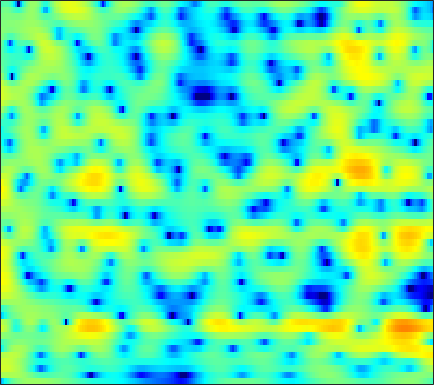

The data file committed next to this chart (first rows):
-11.882, -9.0242, -6.329, -4.3885, -3.2557, -2.0494, -1.1073, -0.53584, 0.085269, 0.56664, 0.93004, 1.1362, 1.3345, 1.458, 1.5081, 1.5274, 1.5002, 1.4567, 1.3764, 1.2687, 1.1368, 1.0234, 0.85281, 0.66429
2.193, 2.219, 2.277, 2.336, 2.364, 2.362, 2.297, 2.197, 1.988, 1.685, 1.284, 0.92, 0.3537, -0.2963, -0.8214, -1.542, -2.235, -2.695, -3.167, -3.418, -3.442, -3.331, -3.071, -2.752
4.577, 4.514, 4.38, 4.183, 3.987, 3.653, 3.224, 2.832, 2.204, 1.441, 0.5265, -0.2834, -1.557, -3.1, -4.482, -6.718, -9.551, -12.16, -15.57, -15.3, -12.16, -10.01, -7.761, -6.085
4.115, 4.095, 4.004, 3.837, 3.658, 3.341, 2.924, 2.542, 1.936, 1.218, 0.3898, -0.3003, -1.305, -2.369, -3.186, -4.233, -5.155, -5.706, -6.183, -6.314, -6.131, -5.835, -5.303, -4.692
2.701, 2.825, 3.023, 3.208, 3.307, 3.353, 3.263, 3.092, 2.715, 2.148, 1.381, 0.6573, -0.5323, -2.017, -3.374, -5.619, -8.557, -11.4, -15.47, -14.85, -10.86, -8.374, -5.888, -4.058
-7.598, -5.054, -2.479, -0.6808, 0.3022, 1.246, 1.845, 2.091, 2.19, 2.06, 1.726, 1.354, 0.7042, -0.1017, -0.7979, -1.816, -2.817, -3.442, -3.909, -3.829, -3.246, -2.604, -1.644, -0.7112
-3.785, -3.219, -2.33, -1.502, -0.9828, -0.4401, -0.04372, 0.1581, 0.3132, 0.3506, 0.2827, 0.1695, -0.03109, -0.2751, -0.4692, -0.7136, -0.9167, -1.021, -1.063, -0.983, -0.7864, -0.5766, -0.2229, 0.1896
1.099, 0.7973, 0.4167, 0.06316, -0.1845, -0.5045, -0.7552, -0.8833, -0.9429, -0.9024, -0.8279, -0.7814, -0.7769, -0.8538, -0.9685, -1.165, -1.397, -1.57, -1.729, -1.727, -1.539, -1.277, -0.803, -0.2539
4.758, 3.938, 2.664, 1.138, -0.2235, -2.378, -4.603, -5.577, -5.016, -3.254, -1.591, -0.6513, 0.1302, 0.3602, 0.1792, -0.555, -1.895, -3.351, -5.801, -7.669, -6.687, -4.77, -2.341, -0.5443
3.595, 2.836, 1.808, 0.6347, -0.3978, -2.051, -3.825, -4.558, -3.711, -1.735, 0.07123, 1.078, 1.958, 2.313, 2.232, 1.69, 0.703, -0.2876, -1.778, -2.772, -2.446, -1.535, -0.2189, 0.7525
-10.4, -8.525, -5.594, -3.638, -2.616, -1.628, -0.9213, -0.4843, 0.06343, 0.6115, 1.133, 1.464, 1.777, 1.931, 1.957, 1.845, 1.638, 1.452, 1.185, 0.9745, 0.8469, 0.7933, 0.7345, 0.634
-4.521, -4.216, -3.201, -2.057, -1.311, -0.503, 0.1408, 0.5387, 0.9306, 1.194, 1.374, 1.46, 1.508, 1.481, 1.425, 1.299, 1.117, 0.9673, 0.772, 0.5807, 0.3793, 0.231, 0.02643, -0.188
1.589, 1.51, 1.481, 1.555, 1.633, 1.707, 1.728, 1.707, 1.635, 1.497, 1.288, 1.095, 0.8035, 0.4728, 0.2114, -0.1295, -0.4672, -0.7104, -1.003, -1.262, -1.485, -1.638, -1.824, -2.014
4.328, 4.238, 4.063, 3.822, 3.605, 3.266, 2.848, 2.475, 1.919, 1.31, 0.6382, 0.09416, -0.6697, -1.454, -2.06, -2.841, -3.547, -4.005, -4.479, -4.771, -4.839, -4.796, -4.681, -4.608
5.985, 5.866, 5.588, 5.14, 4.697, 3.997, 3.165, 2.444, 1.362, 0.1761, -1.087, -2.068, -3.412, -4.78, -5.866, -7.462, -9.237, -10.67, -12.37, -12.71, -11.43, -10.06, -8.403, -7.187
6.823, 6.645, 6.216, 5.576, 4.941, 3.863, 2.539, 1.375, -0.4384, -2.539, -4.855, -6.624, -8.736, -10.21, -10.89, -11.74, -13.05, -14.54, -17.23, -18.04, -14.43, -11.64, -8.771, -6.78
6.607, 6.391, 5.852, 5.063, 4.291, 2.976, 1.333, -0.1215, -2.421, -5.351, -9.251, -13.28, -22.55, -22.35, -16.84, -13.04, -11.03, -10.07, -9.022, -7.958, -6.763, -5.864, -4.645, -3.533
5.768, 5.513, 4.879, 3.951, 3.084, 1.717, 0.08664, -1.239, -3.096, -5.006, -6.792, -7.886, -8.89, -9.076, -8.834, -8.128, -7.179, -6.451, -5.539, -4.614, -3.77, -3.154, -2.342, -1.584
5.77, 5.374, 4.582, 3.442, 2.385, 0.7149, -1.301, -3.015, -5.391, -7.443, -8.585, -8.703, -8.136, -7.246, -6.5, -5.592, -4.806, -4.267, -3.614, -3.054, -2.565, -2.174, -1.66, -1.128
6.586, 6.067, 5.184, 3.997, 2.851, 0.961, -1.444, -3.832, -8.123, -15.19, -19.52, -13.42, -8.851, -6.392, -5.178, -4.045, -3.389, -3.113, -2.953, -3.031, -3.18, -3.313, -3.394, -3.167
6.304, 5.836, 5.073, 4.191, 3.401, 2.223, 0.9379, -0.0941, -1.451, -2.507, -3.092, -3.166, -2.948, -2.554, -2.372, -2.351, -2.553, -2.916, -3.729, -4.91, -6.614, -8.424, -11.62, -14.28
4.4, 3.962, 3.297, 2.686, 2.326, 1.895, 1.587, 1.432, 1.203, 1.02, 0.8163, 0.6532, 0.3689, -0.01379, -0.3897, -1.12, -2.061, -2.925, -4.278, -5.782, -7.5, -8.794, -10.29, -10.8
1.375, 0.4118, -1.111, -2.359, -2.503, -1.637, -0.2832, 0.687, 1.714, 2.354, 2.704, 2.753, 2.549, 1.972, 1.353, 0.1978, -1.427, -2.958, -5.46, -8.328, -10.25, -10.08, -8.353, -6.155
-1.477, -2.988, -6.219, -12.04, -12.81, -6.828, -2.592, -0.5648, 1.292, 2.446, 3.076, 3.264, 3.186, 2.743, 2.143, 1.01, -0.5967, -2.159, -4.838, -8.225, -11.08, -10.31, -7.152, -4.299
-1.228, -1.39, -1.649, -1.815, -1.654, -1.091, -0.2357, 0.4382, 1.202, 1.794, 2.133, 2.226, 2.146, 1.865, 1.483, 0.8112, -0.001794, -0.6915, -1.601, -2.366, -2.808, -2.863, -2.6, -2.034
0.4412, 0.5745, 0.6617, 0.7796, 0.8399, 1.011, 1.175, 1.304, 1.462, 1.565, 1.595, 1.561, 1.412, 1.162, 0.9216, 0.5213, 0.06003, -0.3118, -0.7969, -1.229, -1.569, -1.767, -1.925, -1.988
2.403, 2.426, 2.378, 2.274, 2.174, 2.007, 1.837, 1.703, 1.54, 1.362, 1.189, 1.053, 0.8572, 0.6073, 0.4089, 0.09295, -0.2883, -0.5976, -1.052, -1.536, -2.03, -2.374, -2.794, -3.173
4.46, 4.258, 3.916, 3.439, 3.054, 2.455, 1.867, 1.443, 0.9239, 0.5239, 0.2283, 0.06976, -0.06288, -0.1641, -0.2794, -0.4836, -0.7888, -1.106, -1.67, -2.403, -3.262, -3.954, -4.86, -5.567
6.559, 6.102, 5.335, 4.347, 3.477, 2.157, 0.7092, -0.3812, -1.668, -2.453, -2.644, -2.48, -2.065, -1.564, -1.283, -1.04, -1.036, -1.243, -1.828, -2.843, -4.412, -6.132, -9.214, -12.89
7.545, 6.919, 5.816, 4.367, 2.953, 0.6578, -2.528, -5.586, -11.13, -15.63, -11.81, -8.975, -6.401, -4.585, -3.451, -2.301, -1.558, -1.274, -1.29, -1.803, -2.915, -4.142, -6.285, -8.365
6.234, 5.744, 4.799, 3.513, 2.236, 0.07332, -2.676, -5.131, -8.621, -11.24, -12.42, -12.57, -11.81, -9.542, -7.439, -4.857, -2.92, -1.87, -1.003, -0.6516, -0.6764, -0.8183, -1.157, -1.387
3.872, 3.977, 3.811, 3.283, 2.654, 1.467, -0.04554, -1.384, -3.4, -5.855, -8.984, -12.3, -15.72, -11.5, -7.777, -4.337, -1.997, -0.7991, 0.2798, 0.8596, 1.06, 0.97, 0.6829, 0.2224
0.7099, 1.63, 2.338, 2.539, 2.488, 2.14, 1.581, 1.044, 0.2265, -0.6673, -1.427, -1.831, -1.962, -1.562, -0.9666, -0.06057, 0.8143, 1.316, 1.747, 1.87, 1.661, 1.224, 0.3375, -1.026
-0.4978, -0.02213, 0.3916, 0.6354, 0.7448, 0.8277, 0.8692, 0.857, 0.8411, 0.8422, 0.8674, 0.9626, 1.089, 1.341, 1.535, 1.813, 2.024, 2.112, 2.073, 1.808, 1.278, 0.6967, -0.4486, -2.073
-1.323, -1.674, -2.076, -2.264, -2.269, -1.993, -1.49, -1.004, -0.3301, 0.325, 0.885, 1.241, 1.669, 1.995, 2.183, 2.354, 2.408, 2.38, 2.236, 1.953, 1.519, 1.095, 0.377, -0.5084
-3.606, -4.961, -6.982, -8.89, -9.436, -8.231, -5.913, -4.227, -2.323, -0.8507, 0.2966, 0.9344, 1.593, 2.004, 2.204, 2.315, 2.307, 2.228, 2.068, 1.875, 1.658, 1.469, 1.229, 0.973
-5.3, -6.932, -9.729, -13.93, -16.16, -12.27, -7.809, -5.295, -2.843, -1.074, 0.2044, 0.9093, 1.498, 1.806, 1.843, 1.688, 1.353, 1.026, 0.5806, 0.2562, 0.1668, 0.2805, 0.5978, 1.017
-5.758, -5.689, -5.662, -5.577, -5.224, -4.386, -3.179, -2.161, -0.8805, 0.2308, 1.056, 1.494, 1.794, 1.755, 1.472, 0.7495, -0.4469, -1.657, -3.65, -5.532, -5.769, -4.541, -2.388, -0.4655
-6.685, -5.373, -4.343, -3.54, -3.037, -2.285, -1.45, -0.8216, 0.04548, 0.8223, 1.432, 1.718, 1.882, 1.679, 1.287, 0.3477, -1.17, -2.812, -5.994, -10.57, -11.46, -7.849, -3.827, -1.089
-4.169, -4.129, -4.271, -4.386, -4.465, -4.142, -3.326, -2.507, -1.3, -0.2215, 0.644, 1.091, 1.428, 1.437, 1.265, 0.7864, 0.09118, -0.5167, -1.287, -1.801, -1.798, -1.397, -0.554, 0.4216
-1.423, -2.599, -4.653, -7.843, -11.22, -13.93, -9.315, -6.09, -3.079, -1.075, 0.2298, 0.8923, 1.371, 1.528, 1.448, 1.174, 0.792, 0.48, 0.1523, -0.006016, 0.04396, 0.214, 0.6125, 1.093
1.819, 0.729, -1.055, -3.213, -4.808, -5.66, -4.371, -2.856, -1.002, 0.3589, 1.233, 1.586, 1.716, 1.494, 1.115, 0.4005, -0.4677, -1.119, -1.84, -2.171, -2.026, -1.684, -1.006, -0.2394
4.081, 3.561, 2.783, 2.054, 1.655, 1.323, 1.282, 1.423, 1.66, 1.849, 1.871, 1.704, 1.214, 0.3172, -0.6337, -2.38, -4.783, -7.08, -10.57, -12.23, -10.29, -8.323, -6.2, -4.545
4.73, 4.385, 3.896, 3.427, 3.128, 2.807, 2.583, 2.459, 2.311, 2.123, 1.803, 1.446, 0.7173, -0.3725, -1.477, -3.445, -6.142, -8.699, -12.71, -14.94, -13.55, -12.12, -10.85, -9.828
4.749, 4.264, 3.604, 2.985, 2.565, 2.189, 2.015, 1.974, 2.018, 2.05, 1.98, 1.825, 1.411, 0.7574, 0.06971, -1.097, -2.521, -3.699, -5.332, -6.978, -8.704, -10.38, -13.87, -21.34
3.902, 2.965, 1.519, -0.01842, -1.022, -1.737, -1.493, -0.8397, 0.1979, 1.129, 1.83, 2.157, 2.369, 2.322, 2.123, 1.665, 1.014, 0.393, -0.5579, -1.695, -3.006, -4.12, -5.628, -6.684
1.423, 0.01276, -2.546, -6.492, -11.4, -27.81, -11.44, -6.955, -3.522, -1.357, 0.08862, 0.8621, 1.585, 2.012, 2.193, 2.266, 2.174, 2.012, 1.692, 1.288, 0.8141, 0.4786, 0.07746, -0.1658
-0.6583, -1.628, -3.185, -4.882, -6, -6.78, -6.325, -5.402, -4.005, -2.721, -1.667, -1.003, -0.2762, 0.3212, 0.6933, 1.102, 1.417, 1.604, 1.763, 1.85, 1.863, 1.833, 1.765, 1.673
-1.633, -2.031, -2.681, -3.302, -3.639, -3.95, -4.03, -3.922, -3.656, -3.324, -2.957, -2.678, -2.239, -1.672, -1.181, -0.4485, 0.2993, 0.8298, 1.445, 1.935, 2.289, 2.454, 2.571, 2.558
-2.039, -2.348, -2.887, -3.443, -3.774, -4.052, -4.135, -4.168, -4.257, -4.538, -5.011, -5.477, -5.884, -5.515, -4.577, -2.831, -1.046, 0.1099, 1.389, 2.319, 2.956, 3.254, 3.453, 3.445
-1.916, -2.892, -4.555, -6.356, -7.357, -7.274, -6.192, -5.435, -4.906, -5.165, -6.543, -8.669, -14.92, -23.81, -11.36, -5.034, -1.443, 0.4024, 2.127, 3.261, 3.921, 4.176, 4.225, 4.024
-0.9712, -2.514, -5.651, -11.08, -17.64, -12.96, -7.464, -5.192, -3.472, -2.713, -2.673, -2.884, -3.159, -2.772, -1.857, -0.1976, 1.43, 2.45, 3.448, 4.037, 4.224, 4.113, 3.642, 2.856
0.3616, -0.3665, -1.479, -2.471, -2.934, -2.861, -2.192, -1.532, -0.7309, -0.09069, 0.4048, 0.6914, 1.044, 1.461, 1.823, 2.332, 2.802, 3.069, 3.255, 3.158, 2.737, 2.153, 0.9815, -0.8
0.5215, 0.3404, 0.09493, -0.08894, -0.1404, -0.1046, 0.05381, 0.2502, 0.5736, 0.9051, 1.229, 1.445, 1.716, 1.94, 2.069, 2.182, 2.199, 2.132, 1.909, 1.501, 0.86, 0.2035, -0.9923, -2.647
-0.03599, 0.07332, 0.174, 0.223, 0.2643, 0.3099, 0.3888, 0.4695, 0.637, 0.8482, 1.062, 1.23, 1.418, 1.521, 1.532, 1.443, 1.222, 0.9763, 0.5463, 0.06018, -0.4688, -0.8646, -1.403, -1.918
-0.6198, -0.3361, -0.1282, -0.08189, -0.1457, -0.263, -0.3606, -0.384, -0.3053, -0.05658, 0.3132, 0.6122, 0.942, 1.133, 1.143, 0.9282, 0.4436, -0.09129, -0.9754, -1.9, -2.568, -2.75, -2.47, -1.825
-1.22, -0.8407, -0.6571, -0.8219, -1.2, -1.988, -3.002, -3.666, -3.958, -3.226, -1.848, -0.8195, 0.3017, 1.01, 1.225, 1.06, 0.3229, -0.6871, -2.787, -6.204, -11.07, -11.81, -6.928, -3.089
-3.093, -2.536, -2.228, -2.502, -3.12, -4.777, -7.917, -12.35, -56.09, -11.6, -5.654, -3.041, -0.7755, 0.5642, 1.107, 1.297, 0.8955, 0.2059, -1.242, -3.22, -4.986, -5.12, -3.367, -1.085
